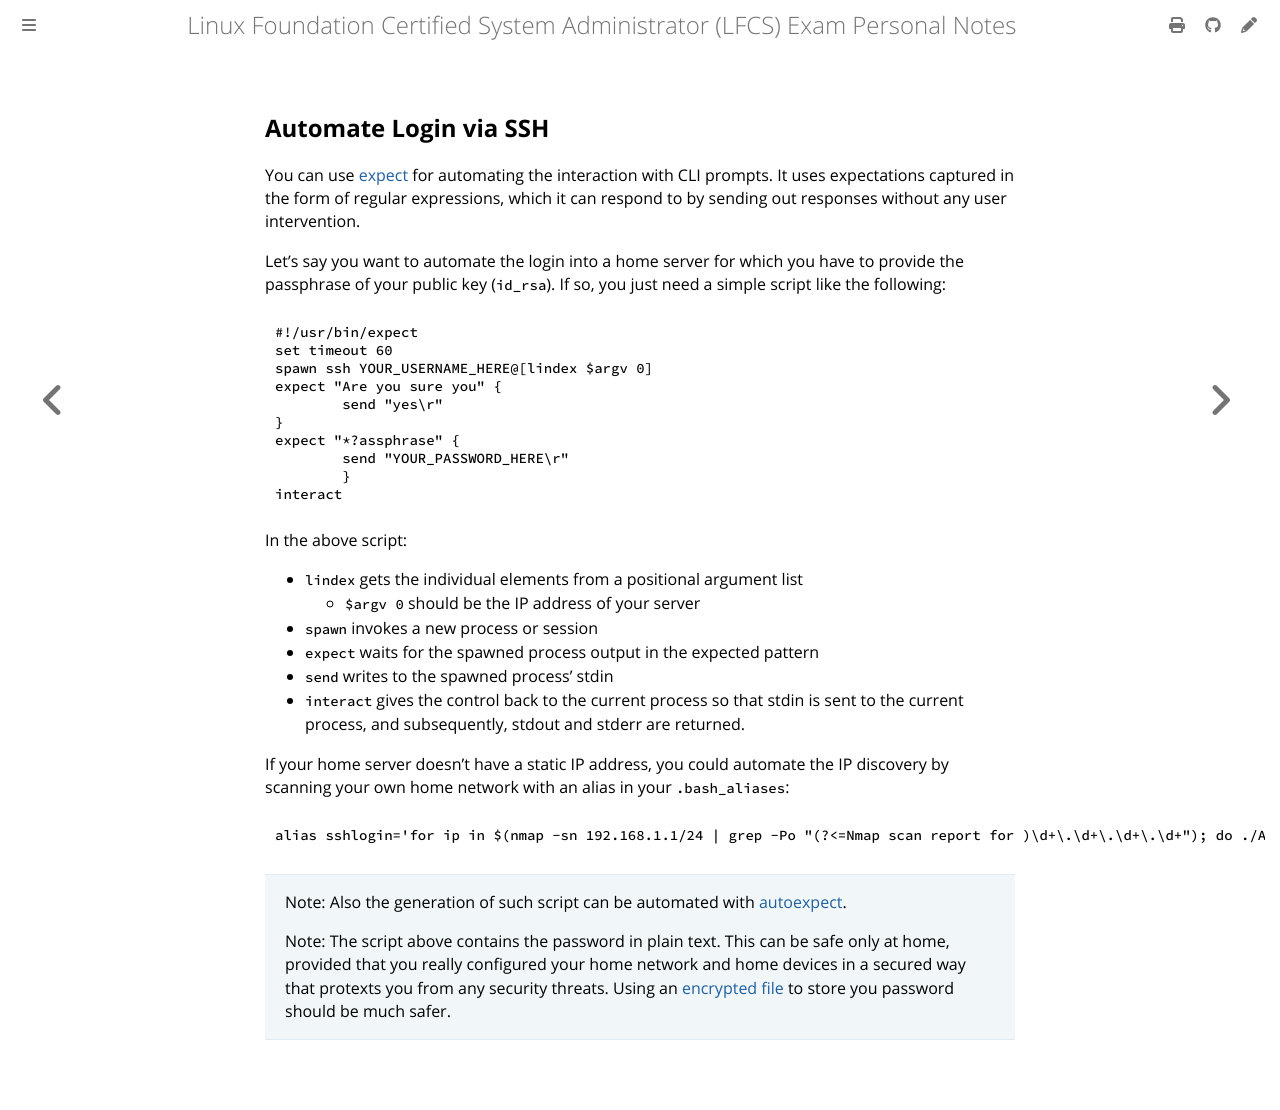

repository: giulianopz/lfcs · page: 7-bonus-miscellanea/ssh-login.html · generator: mdbook

## Automate Login via SSH

You can use [expect](https://linux.die.net/man/1/expect) for automating the interaction with CLI prompts. It uses expectations captured in the form of regular expressions, which it can respond to by sending out responses without any user intervention.

Let's say you want to automate the login into a home server for which you have to provide the passphrase of your public key (`id_rsa`). If so, you just need a simple script like the following:
```
#!/usr/bin/expect
set timeout 60
spawn ssh YOUR_USERNAME_HERE@[lindex $argv 0]
expect "Are you sure you" {
        send "yes\r"
}
expect "*?assphrase" {
        send "YOUR_PASSWORD_HERE\r"
        }
interact
```

In the above script:
- `lindex` gets the individual elements from a positional argument list
  - `$argv 0` should be the IP address of your server
- `spawn` invokes a new process or session
- `expect` waits for the spawned process output in the expected pattern
- `send` writes to the spawned process' stdin
- `interact` gives the control back to the current process so that stdin is sent to the current process, and subsequently, stdout and stderr are returned.

If your home server doesn't have a static IP address, you could automate the IP discovery by scanning your own home network with an alias in your `.bash_aliases`:
```
alias sshlogin='for ip in $(nmap -sn 192.168.1.1/24 | grep -Po "(?<=Nmap scan report for )\d+\.\d+\.\d+\.\d+"); do ./ABOVE_SCRIPT_NAME.sh $ip; done'
```

> Note: Also the generation of such script can be automated with [autoexpect](https://www.baeldung.com/linux/logging-into-ssh-server#3-using-autoexpect).
>
> Note: The script above contains the password in plain text. This can be safe only at home, provided that you really configured your home network and home devices in a secured way that protexts you from any security threats. Using an [encrypted file](https://www.baeldung.com/linux/logging-into-ssh-server#2-using-file-in-encrypted-form) to store you password should be much safer.
